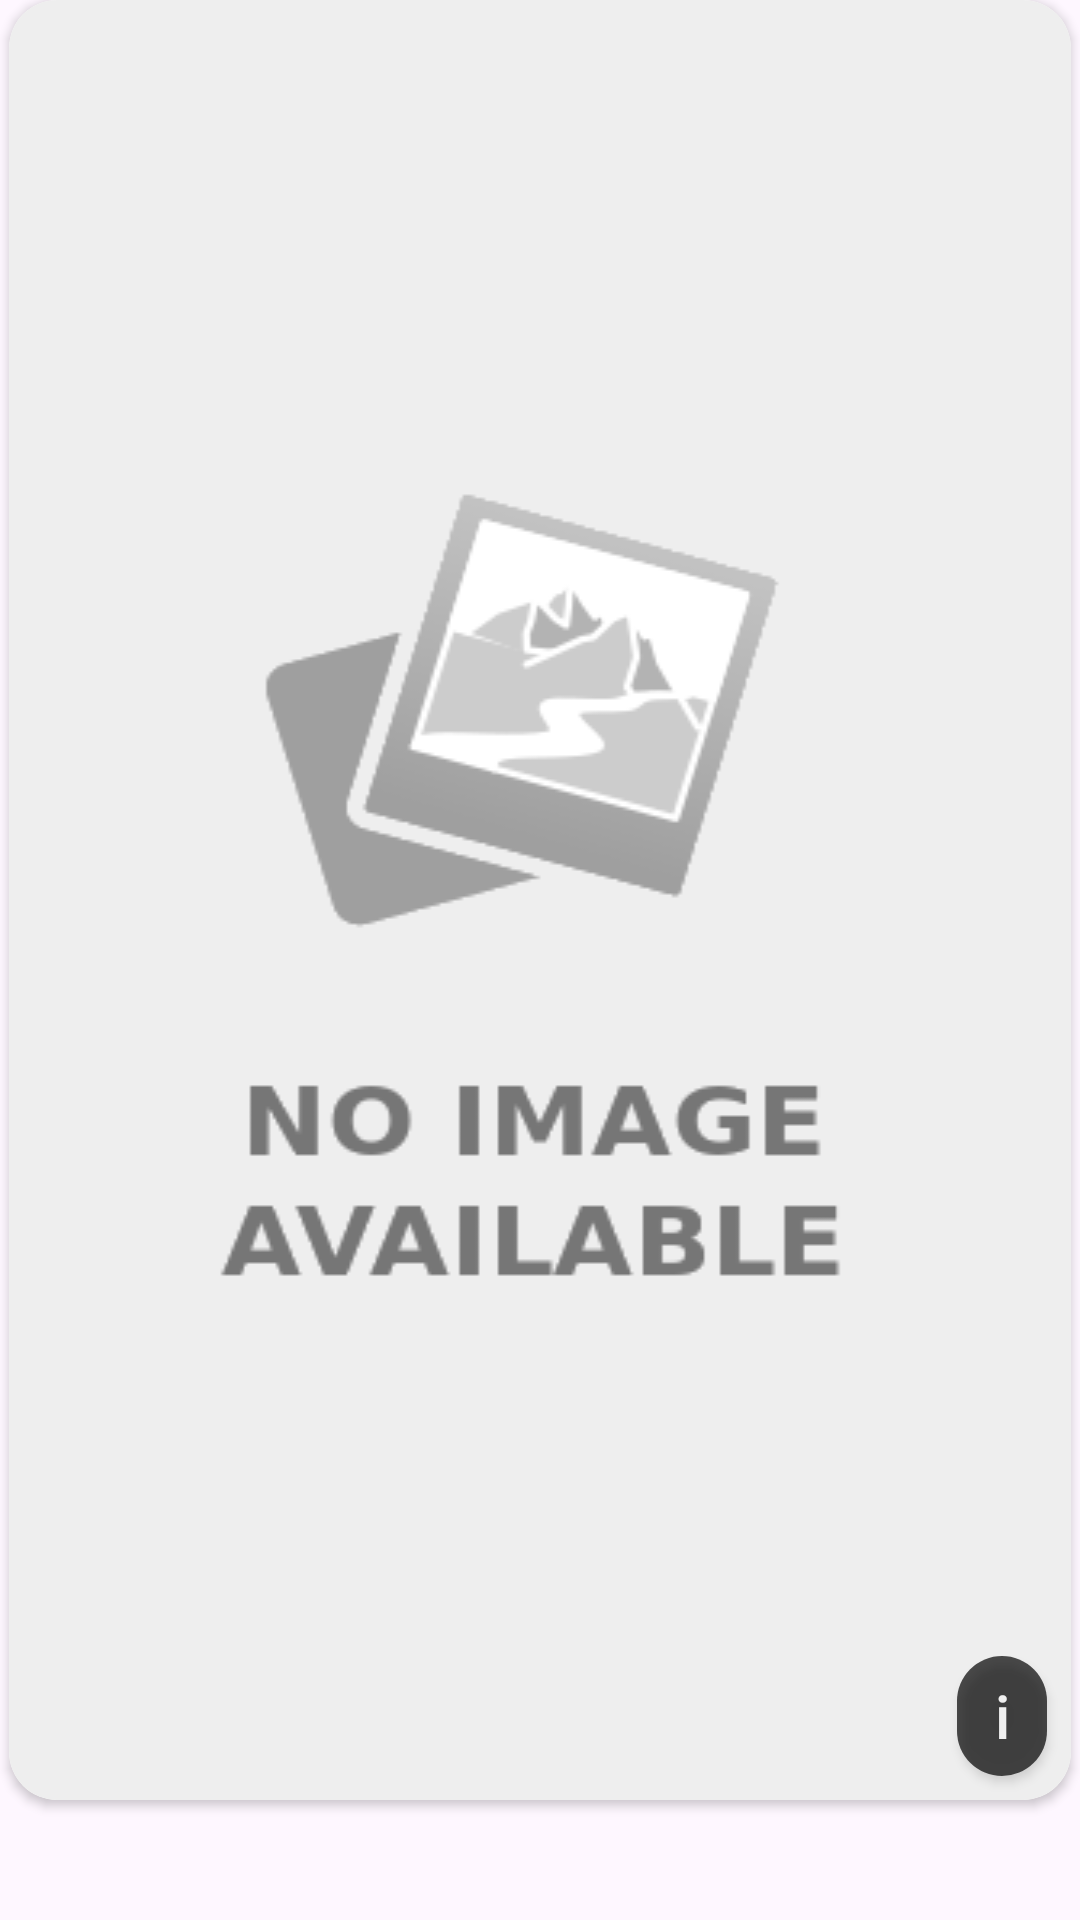

Reconstruct the res/layout file that produces this screen, plus the resources it refers to.
<!-- AndroidManifest.xml: application theme Theme.Matchit -->
<!-- res/layout/restaurant_carousel_image.xml -->
<?xml version="1.0" encoding="utf-8"?>
<FrameLayout
    xmlns:android="http://schemas.android.com/apk/res/android"
    xmlns:app="http://schemas.android.com/apk/res-auto"
    android:id="@+id/maskable_frame"
    android:layout_width="match_parent"
    android:layout_height="300dp"
    app:shapeAppearance="?attr/shapeAppearanceLargeComponent">

    <androidx.cardview.widget.CardView
        android:layout_width="match_parent"
        android:layout_height="wrap_content"
        app:cardCornerRadius="16dp"
        android:layout_marginHorizontal="3dp"
        app:cardUseCompatPadding="false">

    <ImageView
        android:id="@+id/restaurant_carousel_image"
        android:layout_width="match_parent"
        android:layout_height="wrap_content"
        android:background="@drawable/no_image_placeholder"
        android:scaleType="centerCrop"
        />

        <com.google.android.material.button.MaterialButton
            android:id="@+id/attributions_btn"
            android:layout_width="30dp"
            android:layout_height="40dp"
            android:layout_gravity="bottom|end"
            android:layout_margin="8dp"
            android:alpha="0.7"
            android:insetTop="0dp"
            android:insetBottom="0dp"
            android:padding="5dp"
            android:text="i"
            android:textAllCaps="false"
            android:textColor="@color/white"
            android:textSize="20sp"
            app:backgroundTint="@color/black"
            app:cornerRadius="20dp" />
    </androidx.cardview.widget.CardView>

</FrameLayout>
<!-- resources referenced by this layout -->
<resources>
  <color name="black">#FF000000</color>
  <color name="white">#FFFFFFFF</color>
  <!-- drawable no_image_placeholder: png bitmap (drawable, 10566 bytes) -->
  <style name="Theme.Matchit" parent="Base.Theme.Matchit" />
  <style name="Base.Theme.Matchit" parent="Theme.Material3.DayNight.NoActionBar">
          
  
          <item name="colorPrimary">@color/purple500</item>
          <item name="colorPrimaryVariant">@color/purple700</item>
  
          
          <item name="colorSurface">#FFFFFF</item>
          <item name="colorError">#B00020</item>
  
          <item name="colorOnPrimary">#FFFFFF</item>
          <item name="colorOnSecondary">@color/white</item>
          <item name="colorOnBackground">@color/black</item>
          <item name="colorOnSurface">@color/white</item>
          <item name="colorOnError">#B00020</item>
  
          <item name="materialButtonStyle">@style/primaryButton</item>
  
      </style>
  <color name="purple500">#6002ee</color>
  <color name="purple700">#3d00e0</color>
  <style name="primaryButton" parent="Widget.MaterialComponents.Button">
          
      </style>
</resources>
